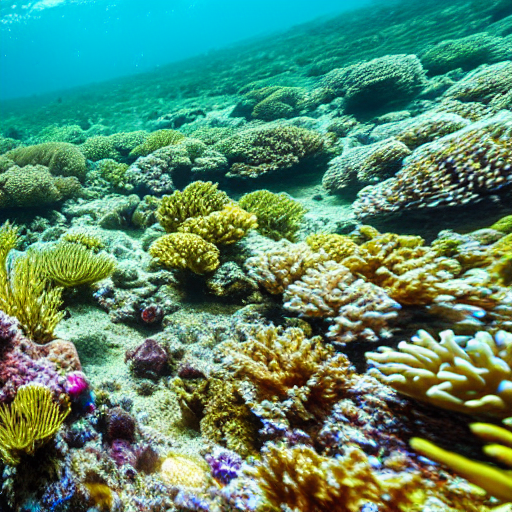
Generation parameters embedded in this image by AUTOMATIC1111 Stable Diffusion web UI or a fork of it (Forge, ...) (PNG 'parameters' text chunk):
masterpiece, best quality, an underwater "full-frame close-up photo of a fish", ("panoramic shot") 4k hd photograph, trending on artstation, featured on behance, featured on pixiv, cinematic composition, sharp, details, hyper-detailed, HD, HDR, 4K, 8K
Negative prompt: framed, frames, collage, three legs, lowres, bad anatomy, bad hands, text, error, missing fingers, extra digit, fewer digits, cropped, worst quality, low quality, normal quality, jpeg artifacts, signature, watermark, username, blurry, artist name, cropped headshot, hyperrealism
Steps: 60, Sampler: DPM++ 2M Karras, CFG scale: 10, Seed: 3780875199, Size: 512x512, Model hash: 44bf0551